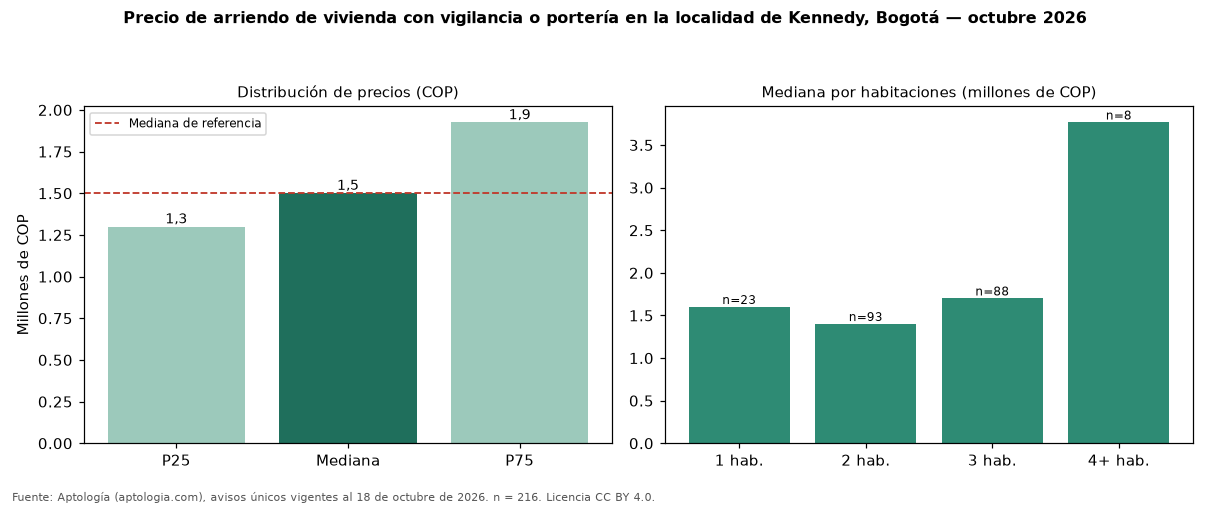

The file beside this chart, header and first rows:
seccion, metrica, valor_cop, n
precio, p25, 1300000, 216
precio, mediana, 1501000, 216
precio, p75, 1924750, 216
cop_por_m2, p25, 27129, 216
cop_por_m2, mediana, 32606, 216
cop_por_m2, p75, 38889, 216
area, area_mediana_m2, 50.0, 216
habitaciones, 1, 1600000, 23
habitaciones, 2, 1400000, 93
habitaciones, 3, 1700000, 88
habitaciones, 4+, 3765000, 8
administracion, mediana, 180400, 82
estrato, moda, 3, 
parqueadero, porcentaje_con_parqueadero, 38.0, 216
referencia, mediana_referencia, 1500000, 551
referencia, mediana_cop_por_m2_referencia, 31429, 551
comparacion, mediana_grupo_opuesto, 1500500, 252
